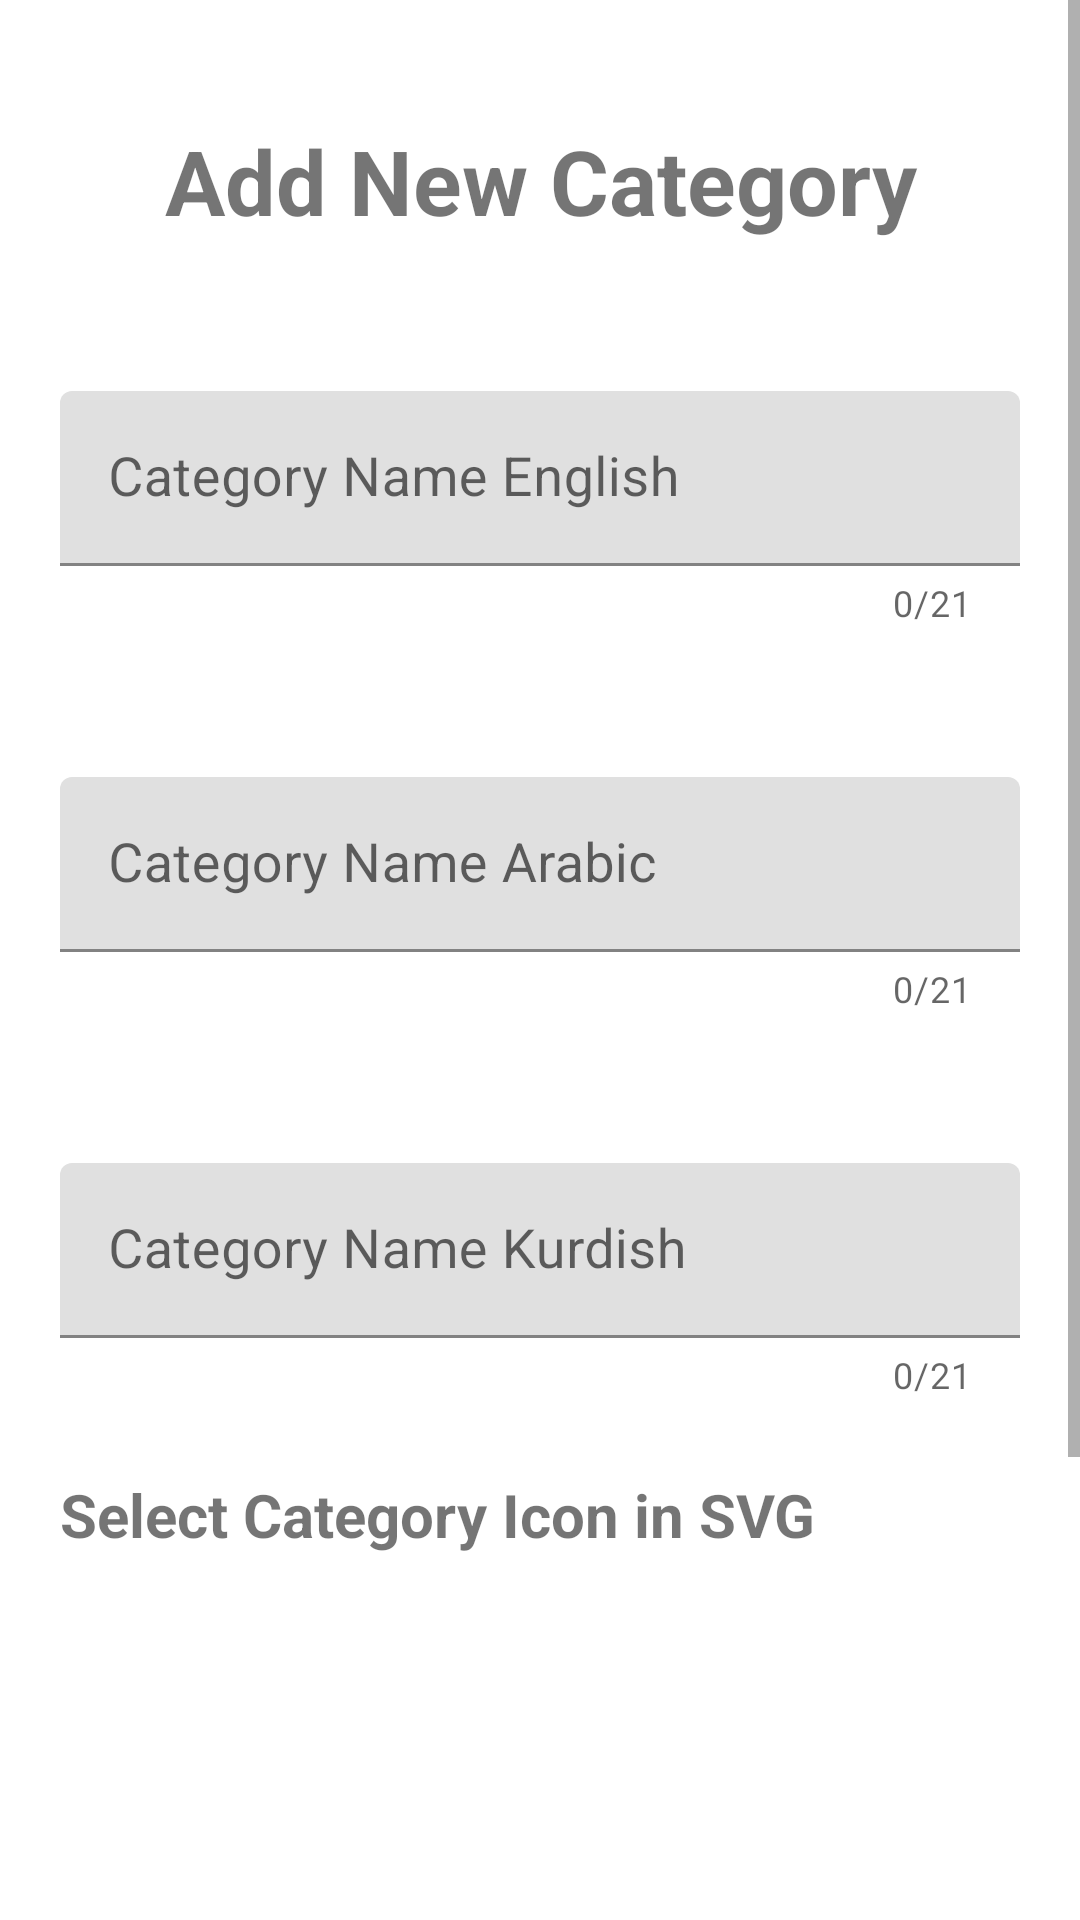

The Android layout XML behind this screen, and the referenced resources:
<!-- AndroidManifest.xml: application theme Theme.AdminQSAEBooks -->
<!-- res/layout/activity_add_category.xml -->
<?xml version="1.0" encoding="utf-8"?>
<ScrollView
    xmlns:android="http://schemas.android.com/apk/res/android"
    xmlns:app="http://schemas.android.com/apk/res-auto"
    xmlns:tools="http://schemas.android.com/tools"
    android:layout_width="match_parent"
    android:layout_height="match_parent">
    <LinearLayout
        android:layout_width="match_parent"
        android:layout_height="wrap_content"
        android:orientation="vertical"
        android:background="@android:color/white"
        tools:context=".CategoryActivity">

        <TextView
            android:layout_width="match_parent"
            android:layout_height="wrap_content"
            android:gravity="center"
            android:id="@+id/titleCategory"
            android:text="@string/add_new_category"
            android:textStyle="bold"
            android:textSize="30sp"
            android:layout_marginTop="40dp"/>

        <com.google.android.material.textfield.TextInputLayout
            android:id="@+id/titleLayoutEN"
            android:layout_width="match_parent"
            android:layout_height="wrap_content"
            android:layout_marginStart="20dp"
            android:layout_marginTop="30dp"
            android:layout_marginEnd="20dp"
            app:counterEnabled="true"
            app:counterMaxLength="21"
            app:errorEnabled="true">

            <EditText
                android:id="@+id/titleCatEN"
                android:layout_width="match_parent"
                android:layout_height="wrap_content"
                android:layout_below="@+id/firstName"
                android:hint="Category Name English"
                android:layout_marginTop="20dp"
                android:textSize="18sp"
                android:inputType="text" />
        </com.google.android.material.textfield.TextInputLayout>
        <com.google.android.material.textfield.TextInputLayout
            android:id="@+id/titleLayoutAR"
            android:layout_width="match_parent"
            android:layout_height="wrap_content"
            android:layout_marginStart="20dp"
            android:layout_marginTop="30dp"
            android:layout_marginEnd="20dp"
            app:counterEnabled="true"
            app:counterMaxLength="21"
            app:errorEnabled="true">

            <EditText
                android:id="@+id/titleCatAR"
                android:layout_width="match_parent"
                android:layout_height="wrap_content"
                android:layout_below="@+id/firstName"
                android:hint="Category Name Arabic"
                android:layout_marginTop="20dp"
                android:textSize="18sp"
                android:inputType="text" />
        </com.google.android.material.textfield.TextInputLayout>
        <com.google.android.material.textfield.TextInputLayout
            android:id="@+id/titleLayoutKU"
            android:layout_width="match_parent"
            android:layout_height="wrap_content"
            android:layout_marginStart="20dp"
            android:layout_marginTop="30dp"
            android:layout_marginEnd="20dp"
            app:counterEnabled="true"
            app:counterMaxLength="21"
            app:errorEnabled="true">

            <EditText
                android:id="@+id/titleCatKU"
                android:layout_width="match_parent"
                android:layout_height="wrap_content"
                android:layout_below="@+id/firstName"
                android:hint="Category Name Kurdish"
                android:layout_marginTop="20dp"
                android:textSize="18sp"
                android:inputType="text" />
        </com.google.android.material.textfield.TextInputLayout>

        <TextView
            android:id="@+id/adImageTitle"
            android:layout_width="350sp"
            android:layout_height="wrap_content"
            android:layout_marginStart="20dp"
            android:layout_marginEnd="20dp"
            android:layout_marginTop="25dp"
            android:text="@string/select_category_icon_in_svg"
            android:textSize="20sp"
            android:textStyle="bold"
            />

        <ImageView
            android:id="@+id/categoryImage"
            android:layout_width="200dp"
            android:layout_height="170dp"
            android:layout_gravity="center"
            android:layout_marginTop="35dp"
            android:src="@drawable/imageicon"
            android:contentDescription="book_image"
            android:text="Browse"
            android:textColor="#fff" />
        <Button
            android:id="@+id/addBtn"
            android:layout_width="350sp"
            android:layout_height="50dp"
            android:layout_marginTop="30dp"
            android:layout_gravity="center"
            android:background="@drawable/button_bg"
            android:text="@string/add"
            android:layout_marginBottom="40dp"
            android:textColor="#fff"
            android:textSize="15sp" />

    </LinearLayout>
</ScrollView>
<!-- resources referenced by this layout -->
<resources>
  <!-- drawable button_bg (drawable) -->
  <shape xmlns:android="http://schemas.android.com/apk/res/android">
      android:shape="rectangle">
      
      <solid android:color="#05c46b"/>
      <corners android:radius="55dp"/>
  </shape>
  <string name="add">Add</string>
  <string name="add_new_category">Add New Category</string>
  <string name="select_category_icon_in_svg">Select Category Icon in SVG</string>
  <style name="Theme.AdminQSAEBooks" parent="Theme.MaterialComponents.DayNight.DarkActionBar">
          
          <item name="colorPrimary">@color/purple_500</item>
          <item name="colorPrimaryVariant">@color/purple_700</item>
          <item name="colorOnPrimary">@color/white</item>
          
          <item name="colorSecondary">@color/teal_200</item>
          <item name="colorSecondaryVariant">@color/teal_700</item>
          <item name="colorOnSecondary">@color/black</item>
          
          <item name="android:statusBarColor" tools:targetApi="l">#58dbaa</item>
          
      </style>
  <color name="purple_500">#58dbaa</color>
  <color name="purple_700">#FF3700B3</color>
  <color name="white">#FFFFFFFF</color>
  <color name="teal_200">#FF03DAC5</color>
  <color name="teal_700">#FF018786</color>
  <color name="black">#FF000000</color>
</resources>
